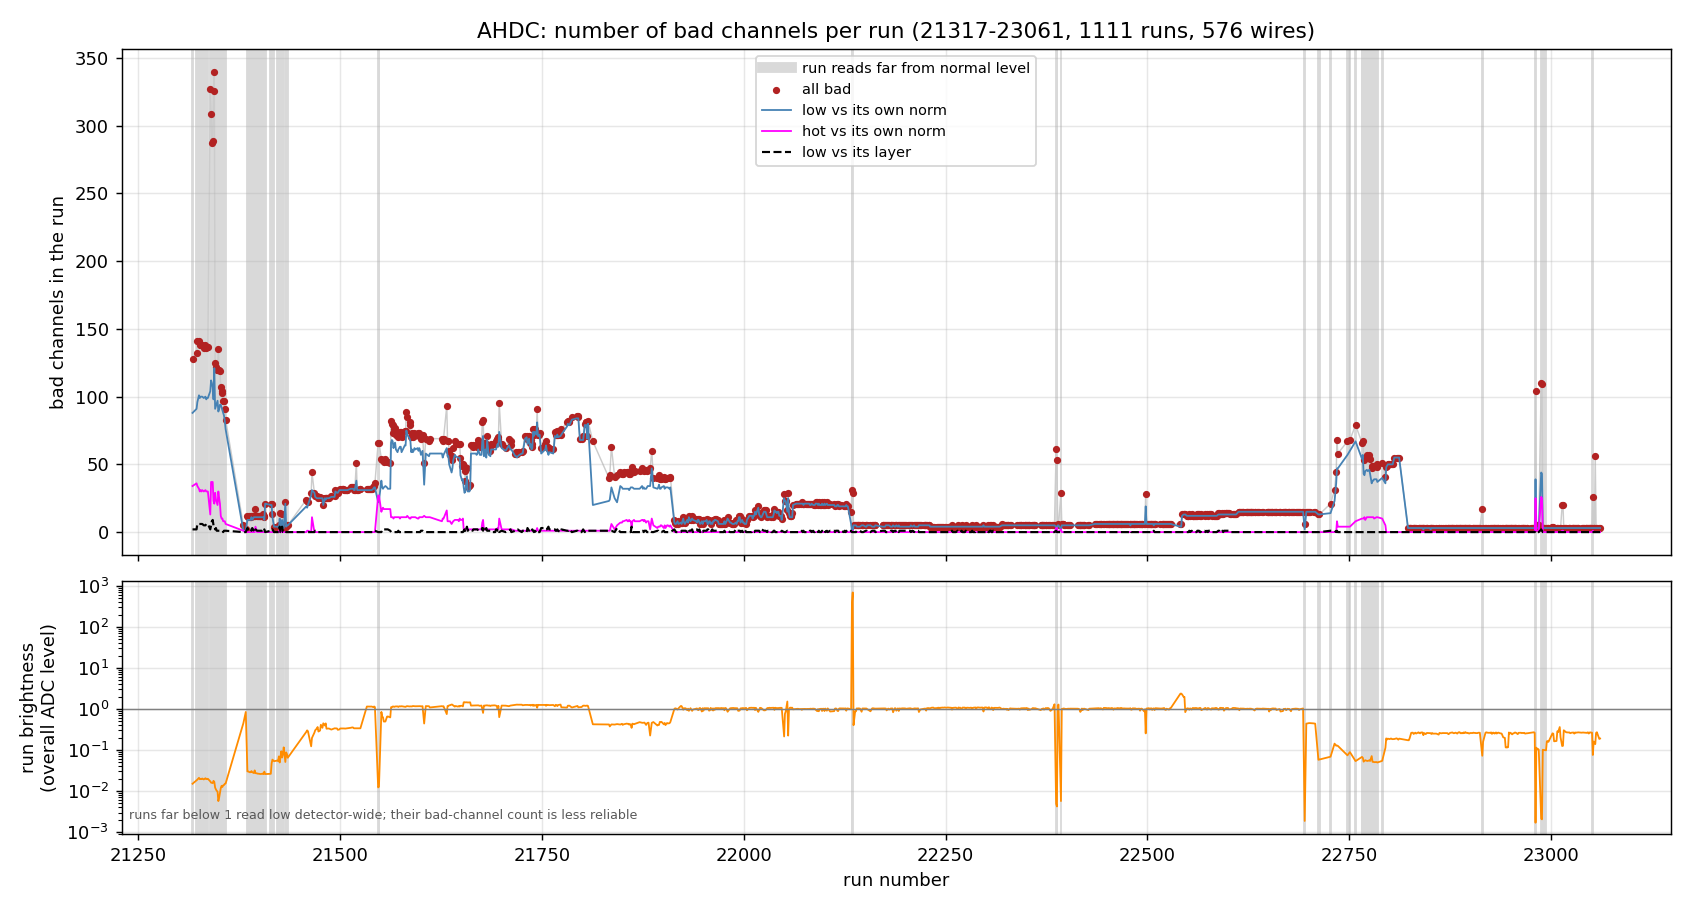

Data behind this chart, as committed beside it:
run, n_bad, n_low, n_low_layer, n_hot, n_hot_layer, n_outlier, brightness, run_ok, n_wires
21317, 128, 88, 2, 34, 4, 0, 0.01507, False, 574
21322, 132, 91, 2, 36, 3, 0, 0.01831, False, 574
21323, 141, 96, 6, 34, 5, 0, 0.01899, False, 574
21325, 141, 101, 6, 32, 2, 0, 0.02102, False, 574
21326, 138, 99, 6, 30, 3, 0, 0.01945, False, 574
21327, 138, 100, 6, 31, 1, 0, 0.01992, False, 574
21328, 138, 100, 6, 30, 2, 0, 0.01955, False, 574
21329, 138, 100, 6, 31, 1, 0, 0.02021, False, 574
21331, 136, 99, 5, 30, 2, 0, 0.01922, False, 574
21333, 138, 100, 5, 31, 2, 0, 0.02052, False, 574
21334, 136, 98, 6, 30, 2, 0, 0.01979, False, 574
21335, 137, 99, 6, 30, 2, 0, 0.01949, False, 574
21336, 137, 99, 6, 30, 2, 0, 0.01992, False, 574
21339, 327, 104, 2, 13, 1, 207, 0.01722, False, 574
21340, 309, 112, 5, 37, 2, 153, 0.01598, False, 574
21341, 287, 110, 8, 37, 3, 129, 0.01586, False, 574
21342, 289, 107, 9, 37, 2, 134, 0.01562, False, 574
21343, 326, 98, 5, 23, 0, 200, 0.01774, False, 574
21344, 340, 121, 4, 21, 2, 192, 0.01675, False, 574
21345, 125, 91, 2, 29, 2, 1, 0.01214, False, 574
21346, 122, 93, 3, 24, 2, 0, 0.01096, False, 574
21347, 120, 95, 1, 22, 2, 0, 0.01013, False, 574
21348, 120, 97, 1, 20, 2, 0, 0.009733, False, 574
21349, 135, 89, 1, 30, 1, 14, 0.005688, False, 574
21350, 120, 91, 1, 25, 3, 0, 0.006915, False, 574
21351, 119, 94, 1, 21, 3, 0, 0.009008, False, 574
21352, 107, 94, 1, 12, 0, 0, 0.01178, False, 574
21353, 104, 92, 1, 10, 1, 0, 0.01339, False, 574
21354, 103, 90, 1, 10, 2, 0, 0.01256, False, 574
21355, 97, 88, 0, 8, 1, 0, 0.01379, False, 574
21356, 97, 86, 1, 8, 2, 0, 0.01403, False, 574
21357, 91, 82, 1, 8, 0, 0, 0.01502, False, 574
21358, 83, 76, 1, 6, 0, 0, 0.01525, False, 574
21380, 5, 1, 0, 1, 0, 3, 0.4515, True, 13
21383, 2, 1, 0, 0, 0, 1, 0.8504, True, 5
21385, 12, 9, 3, 0, 0, 0, 0.03022, False, 575
21386, 11, 9, 2, 0, 0, 0, 0.02994, False, 575
21387, 12, 9, 3, 0, 0, 0, 0.02929, False, 575
21388, 11, 9, 2, 0, 0, 0, 0.02872, False, 575
21389, 11, 9, 2, 0, 0, 0, 0.02885, False, 575
21390, 12, 11, 1, 0, 0, 0, 0.03072, False, 575
21391, 12, 9, 3, 0, 0, 0, 0.02888, False, 575
21392, 12, 10, 2, 0, 0, 0, 0.02825, False, 575
21393, 12, 11, 1, 0, 0, 0, 0.02746, False, 575
21394, 12, 11, 0, 0, 0, 1, 0.03188, False, 576
21395, 17, 11, 2, 4, 0, 0, 0.02734, False, 575
21397, 12, 11, 1, 0, 0, 0, 0.02692, False, 575
21398, 12, 11, 1, 0, 0, 0, 0.02645, False, 575
21399, 12, 11, 1, 0, 0, 0, 0.02647, False, 575
21400, 12, 11, 1, 0, 0, 0, 0.02629, False, 575
21401, 12, 11, 1, 0, 0, 0, 0.02602, False, 575
21402, 12, 11, 1, 0, 0, 0, 0.0261, False, 575
21403, 12, 11, 1, 0, 0, 0, 0.02626, False, 575
21404, 13, 11, 2, 0, 0, 0, 0.02678, False, 575
21405, 12, 11, 1, 0, 0, 0, 0.02585, False, 575
21406, 11, 9, 2, 0, 0, 0, 0.02978, False, 575
21407, 21, 21, 0, 0, 0, 0, 0.02593, False, 575
21414, 21, 20, 1, 0, 0, 0, 0.02633, False, 575
21415, 21, 20, 1, 0, 0, 0, 0.04752, False, 575
21416, 13, 11, 2, 0, 0, 0, 0.05837, False, 576
... 1,051 more rows
